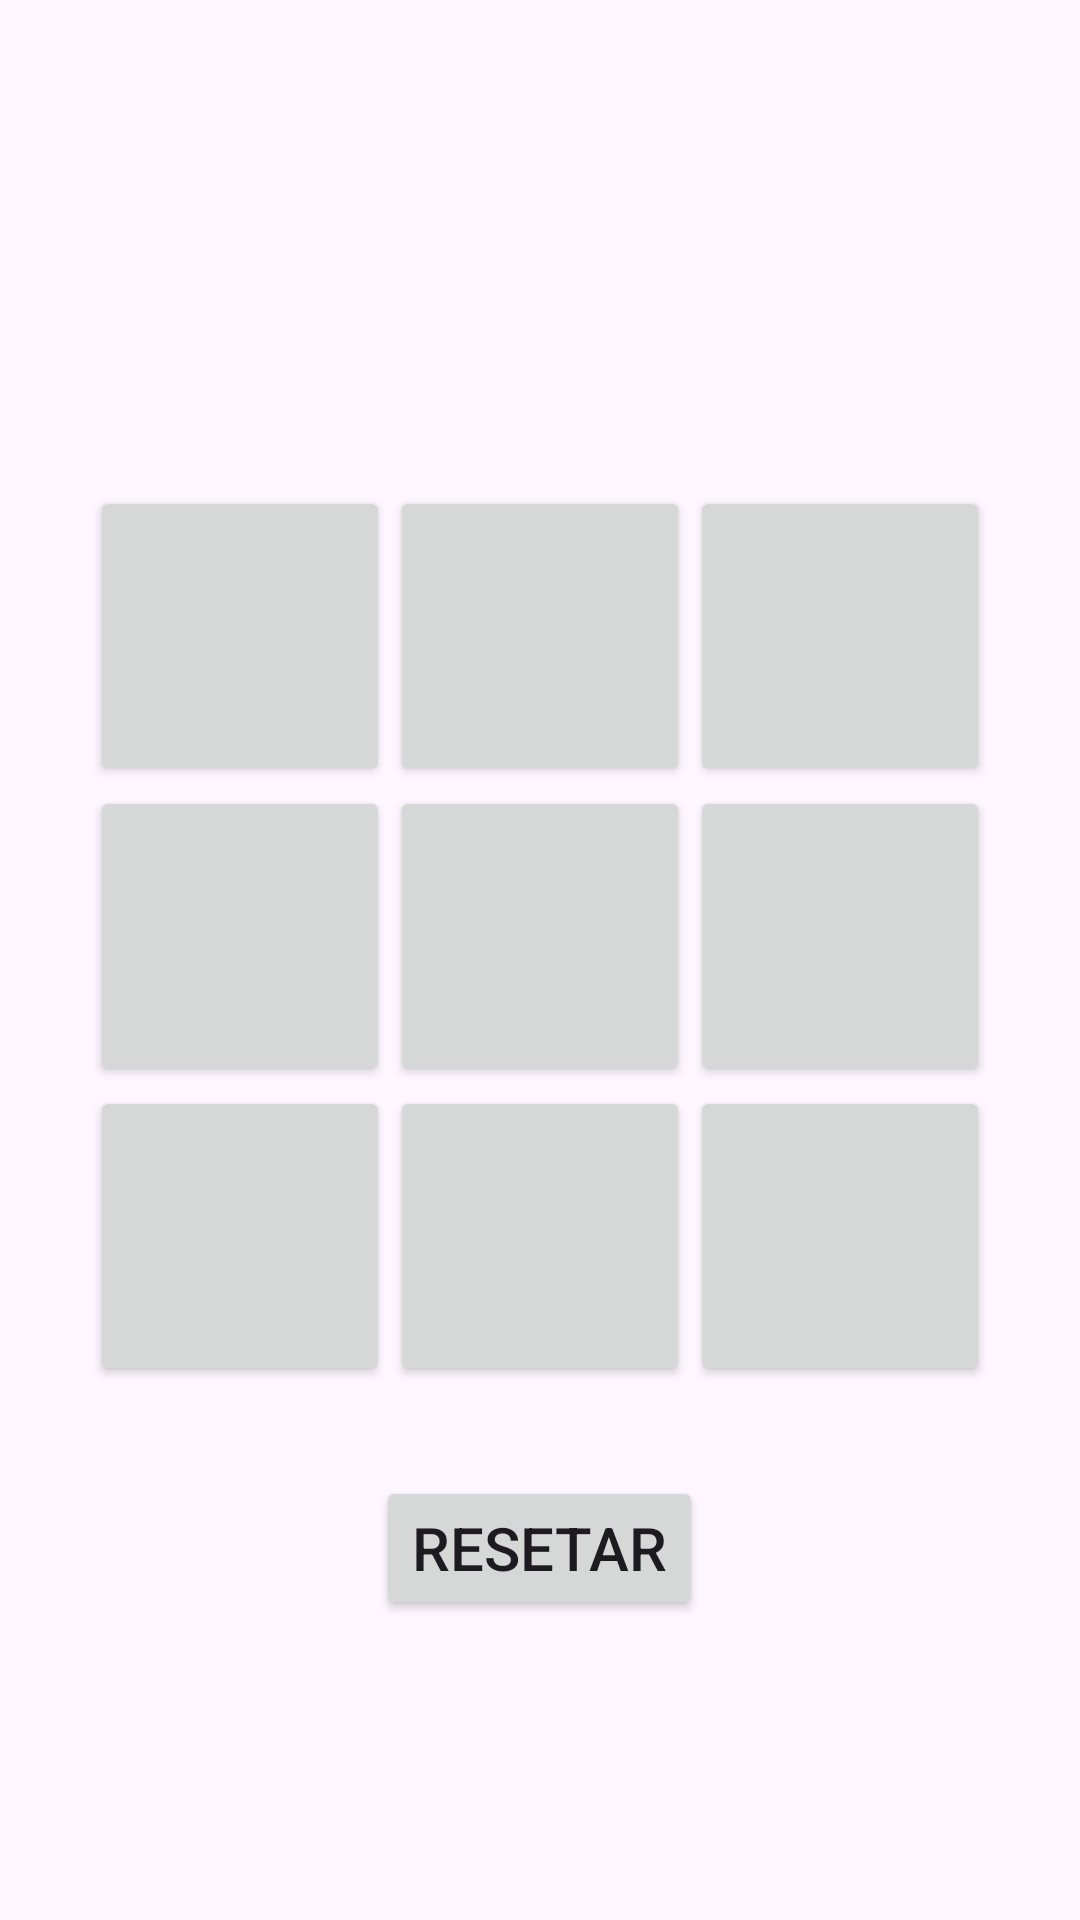

This screen was rendered from an Android layout file. Write that file and the resources it references.
<!-- AndroidManifest.xml: application theme Theme.Jogo_da_veia -->
<!-- res/layout/activity_jogo_velha.xml -->
<?xml version="1.0" encoding="utf-8"?>
<RelativeLayout xmlns:android="http://schemas.android.com/apk/res/android"
    xmlns:tools="http://schemas.android.com/tools"
    android:layout_width="match_parent"
    android:layout_height="match_parent"
    tools:context=".JogoDaVeia">

    <LinearLayout
        android:id="@+id/linearLayout"
        android:layout_width="match_parent"
        android:layout_height="match_parent"
        android:orientation="vertical"
        android:gravity="center">

        <TextView
            android:id="@+id/texto_resultado"
            android:layout_width="wrap_content"
            android:layout_height="wrap_content"
            android:textSize="24sp"
            android:textStyle="bold"
            android:layout_marginBottom="20dp"
            android:text=""/>

        <GridLayout
            android:id="@+id/gridLayout"
            android:layout_width="wrap_content"
            android:layout_height="wrap_content"
            android:rowCount="3"
            android:columnCount="3"
            android:layout_gravity="center"
            android:padding="10dp"
            android:layout_marginBottom="20dp">

            <Button
                android:id="@+id/button_00"
                android:layout_width="100dp"
                android:layout_height="100dp"
                android:textSize="24sp"
                android:text=""
                android:onClick="onClick"/>

            <Button
                android:id="@+id/button_01"
                android:layout_width="100dp"
                android:layout_height="100dp"
                android:textSize="24sp"
                android:text=""
                android:onClick="onClick"/>

            <Button
                android:id="@+id/button_02"
                android:layout_width="100dp"
                android:layout_height="100dp"
                android:textSize="24sp"
                android:text=""
                android:onClick="onClick"/>

            <Button
                android:id="@+id/button_10"
                android:layout_width="100dp"
                android:layout_height="100dp"
                android:textSize="24sp"
                android:text=""
                android:onClick="onClick"/>

            <Button
                android:id="@+id/button_11"
                android:layout_width="100dp"
                android:layout_height="100dp"
                android:textSize="24sp"
                android:text=""
                android:onClick="onClick"/>

            <Button
                android:id="@+id/button_12"
                android:layout_width="100dp"
                android:layout_height="100dp"
                android:textSize="24sp"
                android:text=""
                android:onClick="onClick"/>

            <Button
                android:id="@+id/button_20"
                android:layout_width="100dp"
                android:layout_height="100dp"
                android:textSize="24sp"
                android:text=""
                android:onClick="onClick"/>

            <Button
                android:id="@+id/button_21"
                android:layout_width="100dp"
                android:layout_height="100dp"
                android:textSize="24sp"
                android:text=""
                android:onClick="onClick"/>

            <Button
                android:id="@+id/button_22"
                android:layout_width="100dp"
                android:layout_height="100dp"
                android:textSize="24sp"
                android:text=""
                android:onClick="onClick"/>

        </GridLayout>

        <Button
            android:id="@+id/botao_reset"
            android:layout_width="wrap_content"
            android:layout_height="wrap_content"
            android:text="Resetar"
            android:textSize="20sp"
            android:layout_gravity="center"/>

    </LinearLayout>

</RelativeLayout>
<!-- resources referenced by this layout -->
<resources>
  <style name="Theme.Jogo_da_veia" parent="Base.Theme.Jogo_da_veia" />
  <style name="Base.Theme.Jogo_da_veia" parent="Theme.Material3.DayNight.NoActionBar">
          
          
      </style>
</resources>
